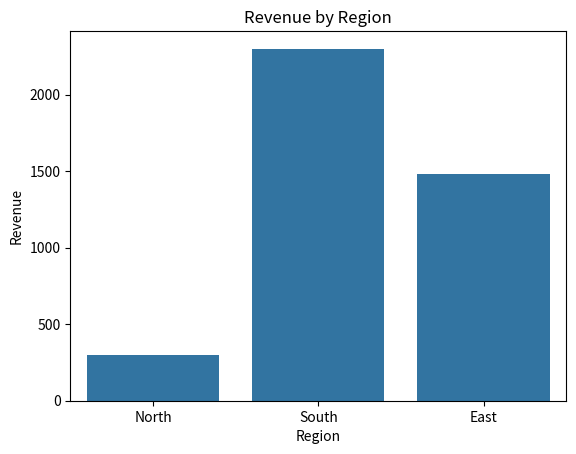

Reproduce this figure in Python.
import numpy as np
import pandas as pd
import seaborn as sns
import matplotlib.pyplot as plt

sales = pd.DataFrame({
    'order_date': ['2026-01-05', '2026-01-18', '2026-02-02', '2026-02-14', '2026-03-01', '2026-03-20'],
    'region': ['North', 'south', 'North', 'East', 'SOUTH', 'east'],
    'products': ["Pen", "Notebook", "Pen", "Bag", "Bag", "Notebook"],
    'units': [10, 5, np.nan, 2, 4, 8],
    'price': [20, 60, 20, 500, 500, 60],
    'Rep': ['Ravi', 'Sita', 'Ravi', 'Kiran', 'Sita', 'Kiran']
})

# a) clean region: strip spaces, Title Case
sales['region'] = sales['region'].str.strip().str.title()

# b) fill missing units with the median of units
sales['units'] = sales['units'].fillna(sales['units'].median())

# c) revenue, datetime conversion, month name
sales['revenue'] = sales['units'] * sales['price']
sales['order_date'] = pd.to_datetime(sales['order_date'])
sales['month'] = sales['order_date'].dt.month_name()

# d) total revenue per region, highest first
region_revenue = sales.groupby('region')['revenue'].sum().sort_values(ascending=False)
print(region_revenue)

# e) pivot table: region x product, total revenue, missing = 0
pivot = sales.pivot_table(index='region', columns='products', values='revenue',
                          aggfunc='sum', fill_value=0)
print(pivot)

sns.barplot(data=sales, x='region', y='revenue', estimator='sum', errorbar=None)
plt.title('Revenue by Region')
plt.xlabel('Region')
plt.ylabel('Revenue')
plt.show()

# Output of d):
'''
region
South    2300.0
East     1480.0
North     300.0
Name: revenue, dtype: float64

Pivot table from e):
products     Bag  Notebook    Pen
region
East      1000.0     480.0    0.0
North        0.0       0.0  300.0
 South     2000.0     300.0    0.0'''
